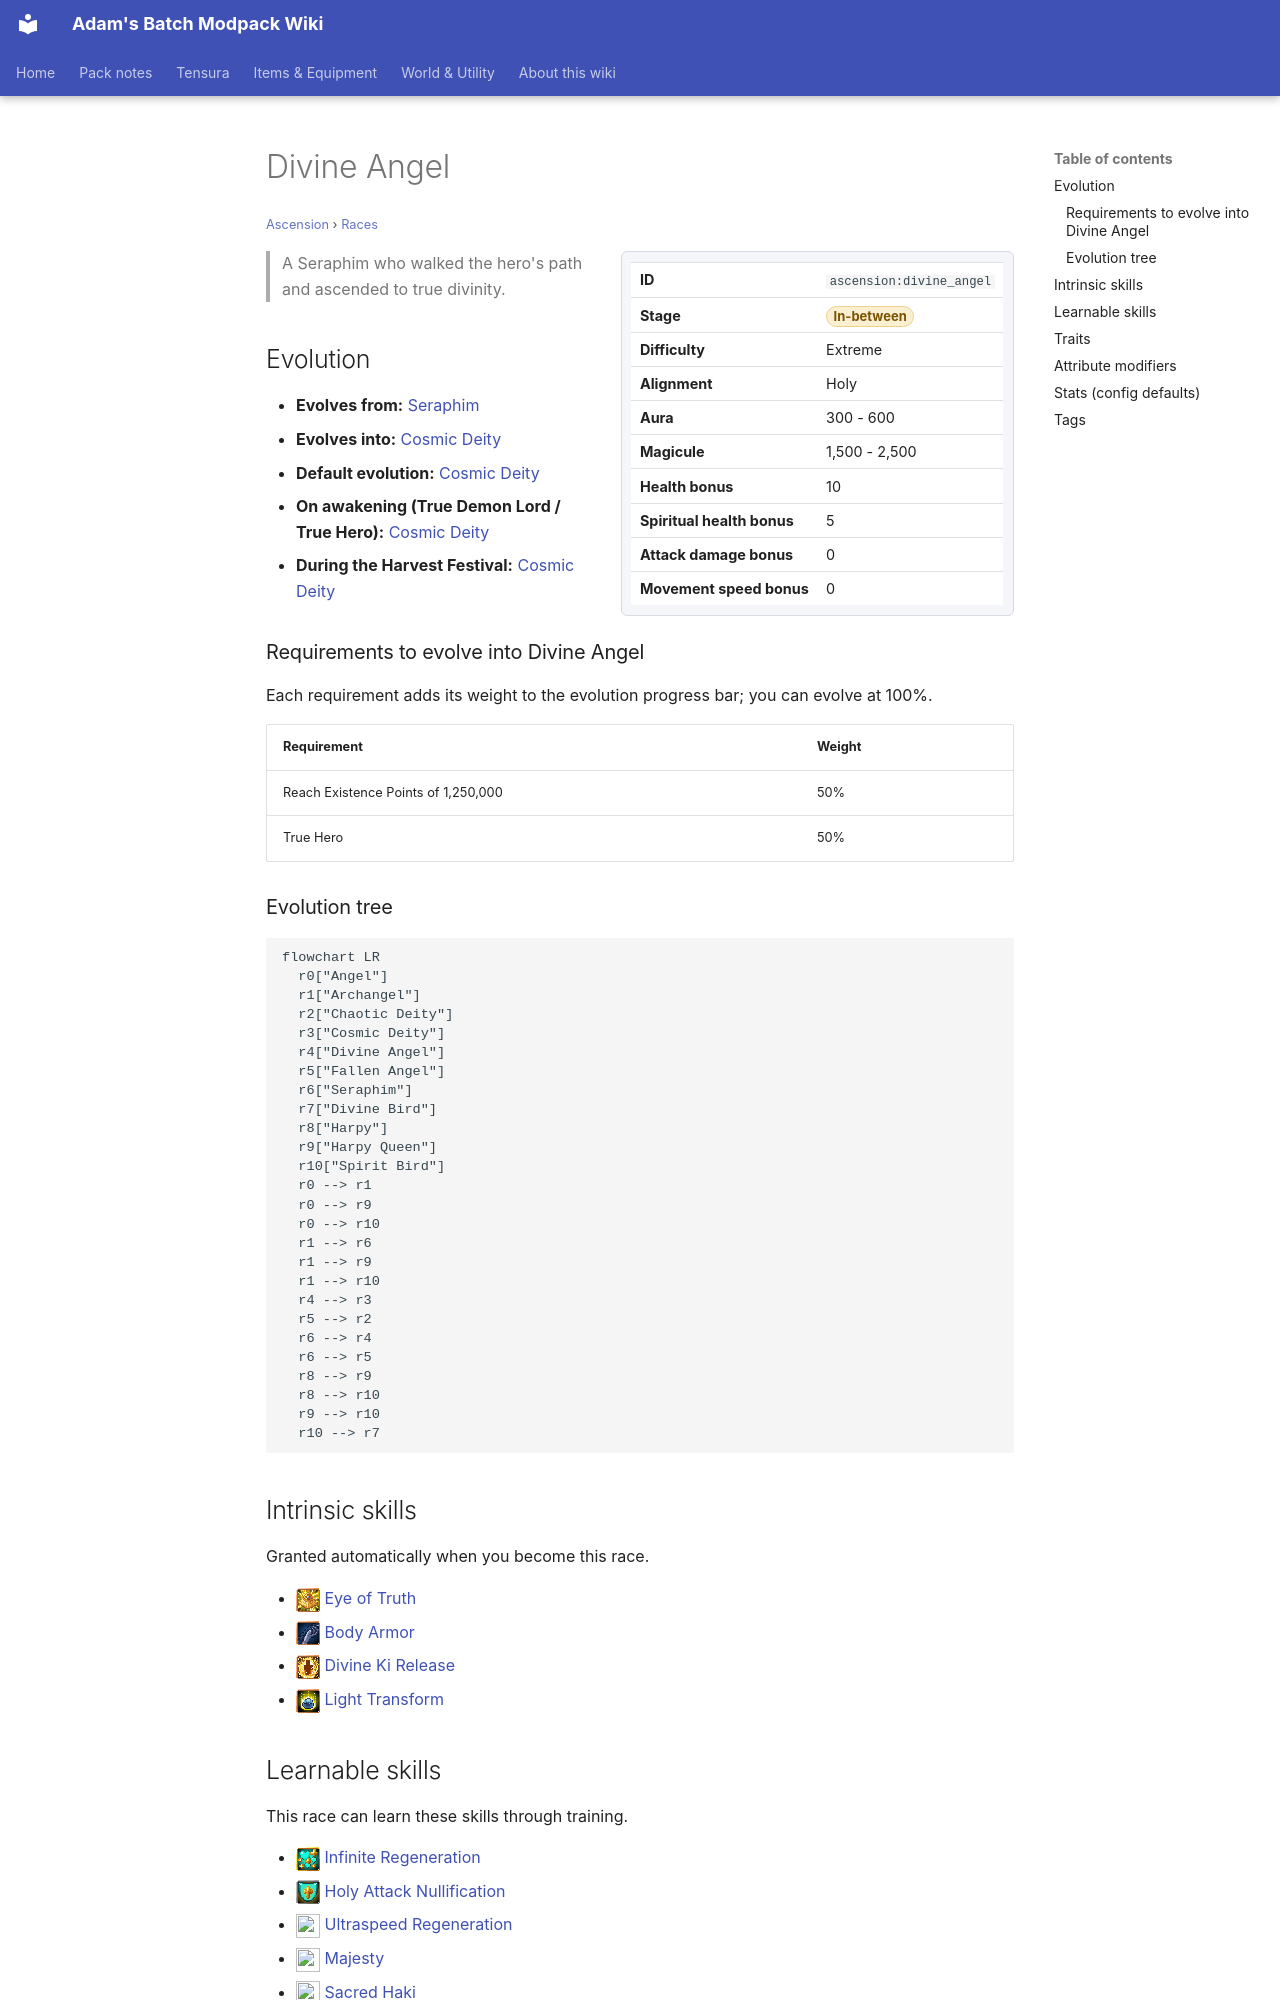

repository: Proteus-Nell/Adams-Batch-MC-Modpack-Wiki · page: ascension/races/divine-angel/index.html · generator: mkdocs

# Divine Angel

<small>[Ascension](../index.md) &rsaquo; [Races](index.md)</small>

<div class="infobox" markdown>

| | |
|---|---|
| **ID** | `ascension:divine_angel` |
| **Stage** | <span class="stage stage-in-between">In-between</span> |
| **Difficulty** | Extreme |
| **Alignment** | Holy |
| **Aura** | 300 - 600 |
| **Magicule** | 1,500 - 2,500 |
| **Health bonus** | 10 |
| **Spiritual health bonus** | 5 |
| **Attack damage bonus** | 0 |
| **Movement speed bonus** | 0 |

</div>

> A Seraphim who walked the hero's path and ascended to true divinity.

## Evolution

- **Evolves from:** [Seraphim](seraphim.md)
- **Evolves into:** [Cosmic Deity](cosmic-deity.md)
- **Default evolution:** [Cosmic Deity](cosmic-deity.md)
- **On awakening (True Demon Lord / True Hero):** [Cosmic Deity](cosmic-deity.md)
- **During the Harvest Festival:** [Cosmic Deity](cosmic-deity.md)

### Requirements to evolve into Divine Angel

Each requirement adds its weight to the evolution progress bar; you can evolve at 100%.

| Requirement | Weight |
|---|---|
| Reach Existence Points of 1,250,000 | 50% |
| True Hero | 50% |

### Evolution tree

```mermaid
flowchart LR
  r0["Angel"]
  r1["Archangel"]
  r2["Chaotic Deity"]
  r3["Cosmic Deity"]
  r4["Divine Angel"]
  r5["Fallen Angel"]
  r6["Seraphim"]
  r7["Divine Bird"]
  r8["Harpy"]
  r9["Harpy Queen"]
  r10["Spirit Bird"]
  r0 --> r1
  r0 --> r9
  r0 --> r10
  r1 --> r6
  r1 --> r9
  r1 --> r10
  r4 --> r3
  r5 --> r2
  r6 --> r4
  r6 --> r5
  r8 --> r9
  r8 --> r10
  r9 --> r10
  r10 --> r7
```

## Intrinsic skills

Granted automatically when you become this race.

- ![](../../assets/icons/tensura/skill/eye_of_truth.png) [Eye of Truth](../../tensura-reincarnated/abilities/intrinsic-skills/eye-of-truth.md)
- ![](../../assets/icons/tensura/skill/body_armor.png) [Body Armor](../../tensura-reincarnated/abilities/intrinsic-skills/body-armor.md)
- ![](../../assets/icons/tensura/skill/divine_ki_release.png) [Divine Ki Release](../../tensura-reincarnated/abilities/intrinsic-skills/divine-ki-release.md)
- ![](../../assets/icons/tensura/skill/light_transform.png) [Light Transform](../../tensura-reincarnated/abilities/intrinsic-skills/light-transform.md)
